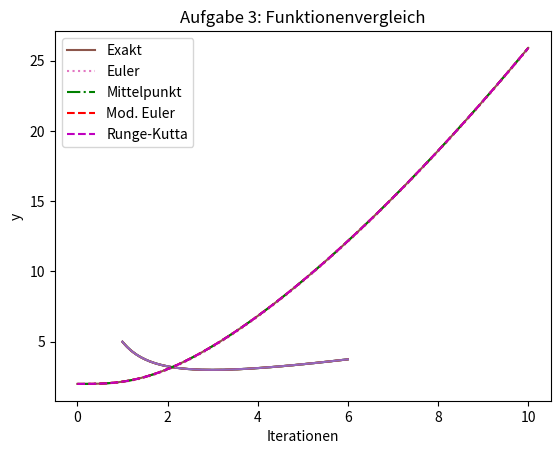
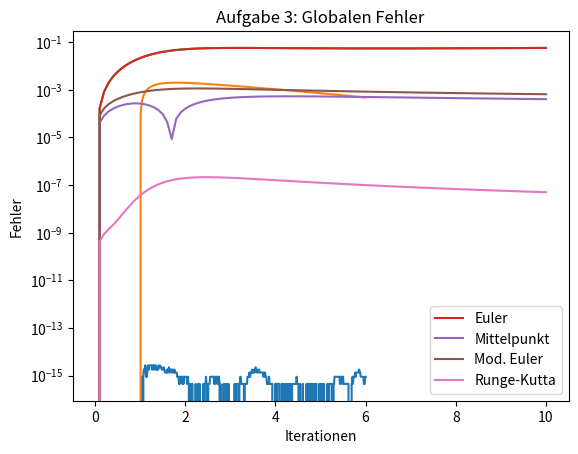

Reproduce these figures in Python, in order.
# -*- coding: utf-8 -*-
"""
Created on Sat May 29 12:53:30 2021

@author: Selim Arslan
RungeKutta-Verfahren
"""

import numpy as np
import matplotlib.pyplot as plt


#%%RungeKutta mit Funktion

def f(t,y):
    return 1 - y/t

def y(t):
    return t/2. + 9./(2.*t)

def rungeKutta(f, a, b, n, y0):
    h = (b-a) / n
    x = np.linspace(a, b, n+1)
    y = np.empty(n+1)
    y[0] = y0
    
    for i in range(0,n):
        #Steigung berechnen
        k1 = f(x[i], y[i])
        k2 = f(x[i] + 0.5 * h, y[i] + 0.5 * h * k1)
        k3 = f(x[i] + 0.5 * h, y[i] + 0.5 * h * k2)
        k4 = f(x[i] + h, y[i] + h * k3)
        #Y-Wert Berechnen
        y[i + 1] = y[i] + h * (k1 + 2*k2 + 2*k3 + k4) / 6
        print('%.4f\t%.4f\t%.4f'% (a,b,y[i]))
        print('-------------------------')
    return x,y


x = np.linspace(1, 6)
#plot
plt.figure(1)
x_RungeKutta, y_RungeKutta = rungeKutta(f, 1, 6, 83, 5)
plt.plot(x, y(x), '-', x_RungeKutta, y_RungeKutta, '--,')
plt.legend(['Runge-Kutta'])
plt.xlabel('x')
plt.ylabel('y')
plt.grid('major')
plt.title('Runge-Kutta Verfahren')

#%% RungeKutta Verfahren mit neue Butchertabelle

def f(t,y):
    return 1 - (y/t)

def y(t):
    return (t / 2) + 9 / (2*t)

def rungeKuttaButcher(f, a, b, n, y0):
    h = (b-a) / n
    x = np.linspace(a, b, n+1)
    y = np.empty(n + 1)
    y[0] = y0
    
    for i in range(n):
        #Steigung berechnen
        #Steigungen berechnen
        k1 = f(x[i], y[i])
        k2 = f(x[i] + 0.25 * h, y[i] + 0.5 * h * k1)
        k3 = f(x[i] + 0.5 * h, y[i] + 0.75 * h * k2)
        k4 = f(x[i] + 0.75 * h, y[i] + h * k3)
        #Y-Wert Berechnen
        y[i + 1] = y[i] + h * (k1 + 2*k2 + 3*k3 + 4*k4) / 10
        
        #Numerischen Wert anzeigen
        print('%.4f\t%.4f\t%.4f'% (a,b,y[i]))
        print('-------------------------')
    return x, y

#In ein Array speichern für die Verallgemeinerung
#Absoluter Fehler noch plotten für den Vergleich

x = np.linspace(1, 6)
#plot
x_RungeKutta, y_RungeKutta = rungeKutta(f, 1, 6, 500, 5)
x_RungeKutta1, y_RungeKutta1 = rungeKuttaButcher(f, 1, 6, 500, 5)
plt.plot(x, y(x), '-', x_RungeKutta, y_RungeKutta, x_RungeKutta1, y_RungeKutta1)
plt.legend(['Runge-Kutta', 'Normal', 'Eigenwerte'])
plt.xlabel('x')
plt.ylabel('y')
plt.grid('major')
plt.title('Runge-Kutta Verfahren')
plt.show()

err_10 = np.abs(y_RungeKutta - y(x_RungeKutta)) 
err_20 = np.abs(y_RungeKutta1 - y(x_RungeKutta1))

print('err_10 = ', err_10[-1])
print('err_20 = ', err_20[-1])

plt.figure()
plt.plot(x_RungeKutta, err_10, x_RungeKutta1, err_20)
plt.grid()
plt.xlabel('err')
plt.ylabel('y')
plt.grid('major')
plt.title('Absoluter Fehler')
plt.legend(['Runga-Kutta', 'Butcher'])
plt.show()

#%%
def f(x, y): 
    return x ** 2 / y

def sol(t):
    return np.sqrt((2 * t ** 3) / 3 + 4)

def eulerVerfahren(f, a, b, n, y0):
    h = (b - a) / n
    y = [y0 for _ in range(n + 1)]
    for i in range(n):
        xi = a + i * h
        y[i + 1] = y[i] + h * f(xi, y[i])
    return y


def mittelwert_eulerVerfahren(f, a, b, n, y0):
    h = (b - a) / n
    y = [y0 for _ in range(n + 1)]
    for i in range(n):
        xi = a + i * h
        xh2 = xi + 0.5 * h
        yh2 = y[i] + 0.5 * h * f(xi, y[i])
        y[i + 1] = y[i] + h * f(xh2, yh2)
    return y


def modifiziertes_eulerVerfahren(f, a, b, n, y0):
    h = (b - a) / n
    y = [y0 for _ in range(n + 1)]

    for i in range(n):
        xi = a + i * h
        k1 = f(xi, y[i])
        yE = y[i] + h * k1
        k2 = f(xi + h, yE)
        y[i + 1] = y[i] + h * 0.5 * (k1 + k2)
    return y


def runge_kuttaVerfahren(f, a, b, n, y0):
    h = (b - a) / n
    y = [y0 for _ in range(n + 1)]

    for i in range(n):
        xi = a + i * h
        k1 = f(xi, y[i])
        k2 = f(xi + h / 2, y[i] + h / 2 * k1)
        k3 = f(xi + h / 2, y[i] + h / 2 * k2)
        k4 = f(xi + h, y[i] + h * k3)
        y[i + 1] = y[i] + h * (k1 + 2 * k2 + 2 * k3 + k4) / 6
    return y


def arslasel_S12_Aufg3(f, a, b, n, y0):
    h = (b - a) / n
    x = [a + i * h for i in range(n + 1)]
    return x, eulerVerfahren(f, a, b, n, y0), mittelwert_eulerVerfahren(f, a, b, n, y0), modifiziertes_eulerVerfahren(f, a, b, n, y0), runge_kuttaVerfahren(f,a,b,n, y0)
                                                                                                                    
                                                                                                                    
                                                                                                                   
a, b, n, y0 = 0, 10, 100, 2
x, y_euler, y_mittelpunkt, y_modeuler, y_rk = arslasel_S12_Aufg3(f, a, b, n, y0)


solu = [np.sqrt((2 * t ** 3) / 3 + 4) for t in x]

x_small = np.linspace(a, b, 100)
plt.figure(1)
plt.plot(x, solu, label="Exakt")
plt.plot(x, y_euler, ':', label="Euler")
plt.plot(x, y_mittelpunkt, 'g-.', label="Mittelpunkt")
plt.plot(x, y_modeuler, 'r--', label="Mod. Euler")
plt.plot(x, y_rk, 'm--', label="Runge-Kutta")
plt.legend()
plt.xlabel('Iterationen')
plt.grid()
plt.title('Aufgabe 3: Funktionenvergleich')
plt.show()

err_euler = [abs(solu[i] - y_euler[i]) for i in range(len(x))]
err_mittelp = [abs(solu[i] - y_mittelpunkt[i]) for i in range(len(x))]
err_modeuler = [abs(solu[i] - y_modeuler[i]) for i in range(len(x))]
err_rk = [abs(solu[i] - y_rk[i]) for i in range(len(x))]
plt.figure(2)
plt.plot(x, err_euler)
plt.semilogy(x, err_euler, label="Euler")
plt.semilogy(x, err_mittelp, label="Mittelpunkt")
plt.semilogy(x, err_modeuler, label="Mod. Euler")
plt.semilogy(x, err_rk, label="Runge-Kutta")
plt.title('Aufgabe 3: Globalen Fehler')
plt.legend()
plt.grid()
plt.xlabel('Iterationen')
plt.ylabel('Fehler')
plt.show()